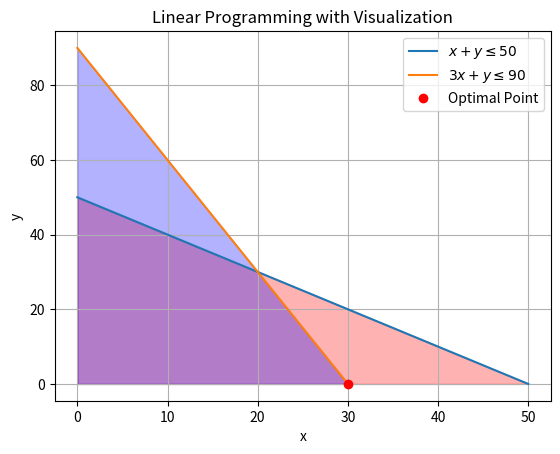

The script that saved this image:
import numpy as np
from scipy.optimize import linprog
import matplotlib.pyplot as plt

c = [-4, -1]
A = [[1, 1],
     [3, 1]]
b = [50, 90]
x_bounds = (0, None)
y_bounds = (0, None)
result = linprog(c, A_ub=A, b_ub=b, bounds=[x_bounds, y_bounds], method='highs')
optimal_x, optimal_y = result.x
fig, ax = plt.subplots()
x = np.linspace(0, 100, 400)
y = np.linspace(0, 100, 400)
X, Y = np.meshgrid(x, y)
plt.plot([50, 0],[0, 50], label=r'$x+y\leq50$')
plt.plot([30, 0],[0, 90], label=r'$3x+y\leq90$')
plt.fill_between(x, 0, (50-x),where=(50-x)>=0, interpolate=True, alpha=0.3, color='red')
plt.fill_between(x, 0,90-3*x ,where=(90-3*x)>=0, interpolate=True, alpha=0.3, color='blue')
ax.plot(optimal_x, optimal_y, 'ro', label='Optimal Point')
ax.set_xlabel('x')
ax.set_ylabel('y')
ax.set_title('Linear Programming with Visualization')
plt.legend()
plt.grid(True)
plt.show()
print(f'Optimal x: {optimal_x:.2f}')
print(f'Optimal y: {optimal_y:.2f}')
print(f'Optimal Objective Value: {-result.fun:.2f}')
